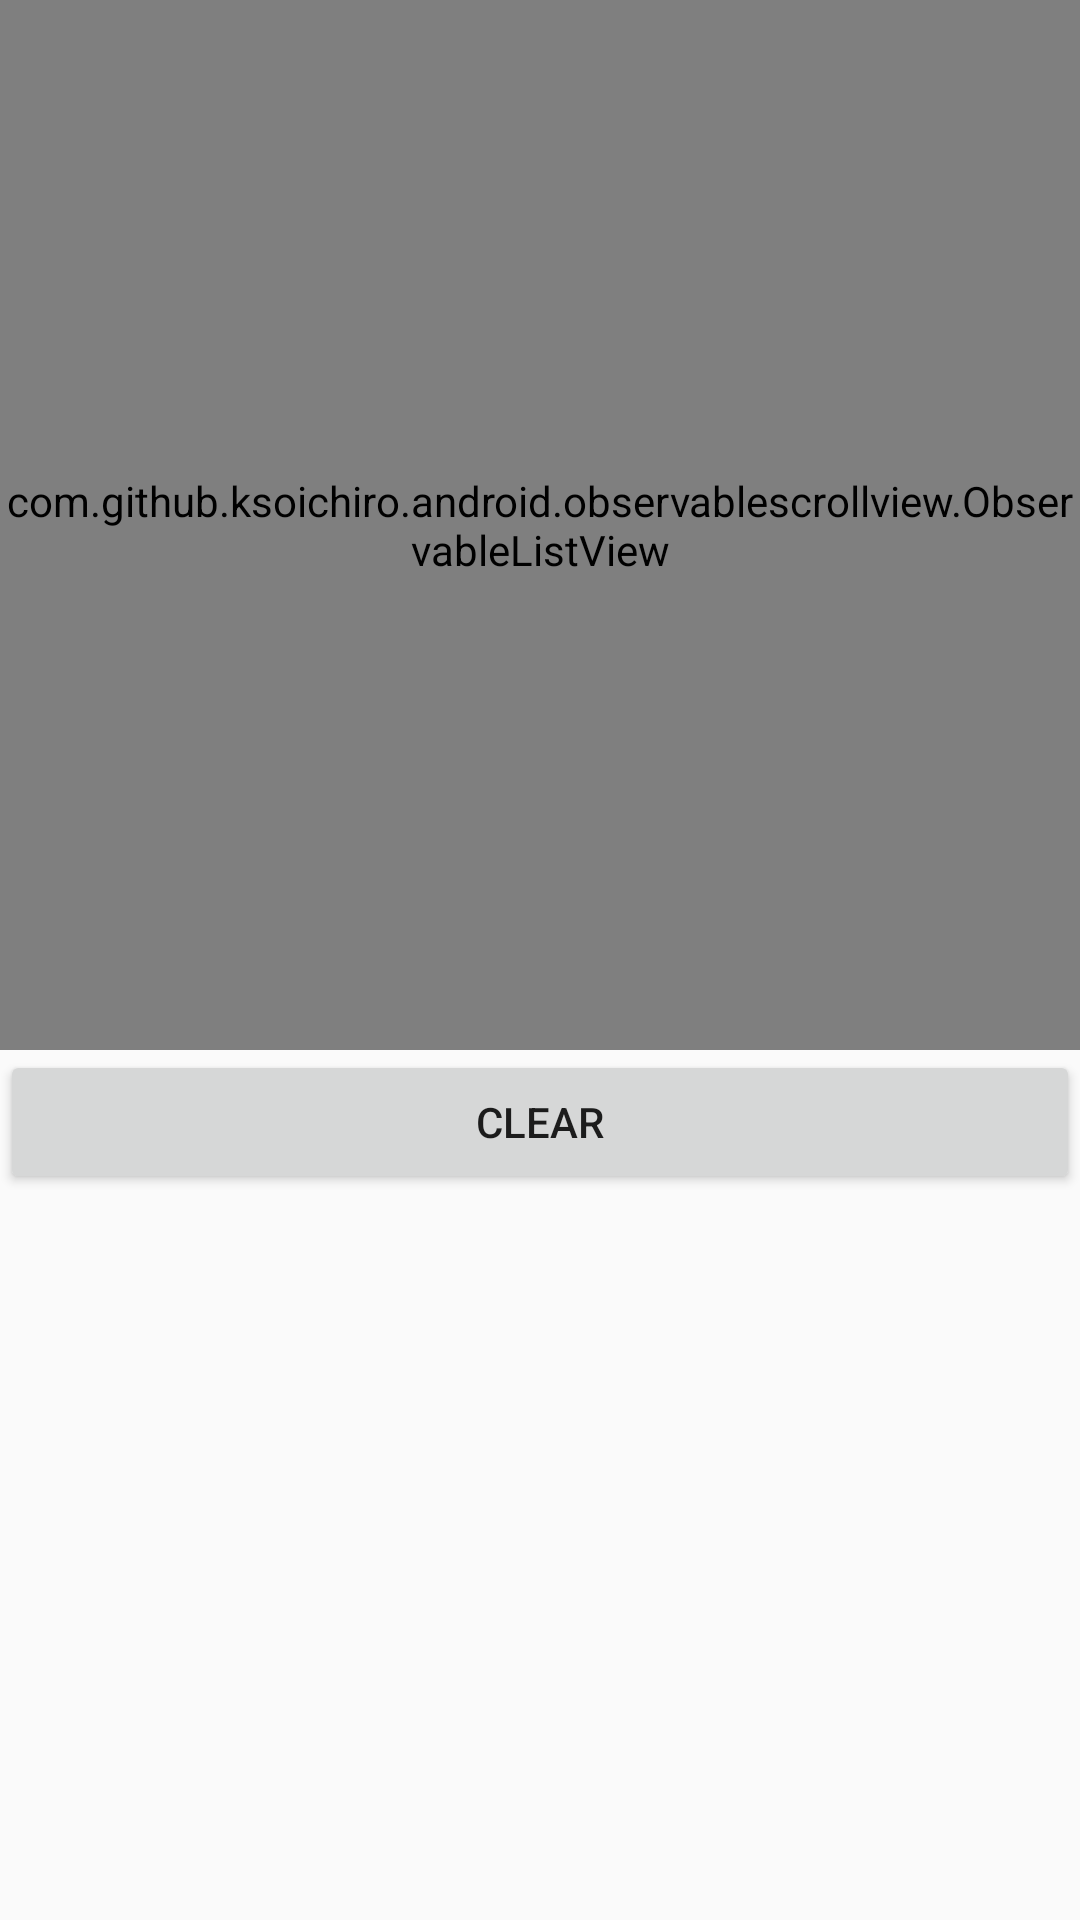

This screen was rendered from an Android layout file. Write that file and the resources it references.
<!-- AndroidManifest.xml: application theme AppTheme -->
<!-- res/layout/fragment_dashboard.xml -->
<FrameLayout xmlns:android="http://schemas.android.com/apk/res/android"
    xmlns:tools="http://schemas.android.com/tools"
    android:layout_width="match_parent"
    android:layout_height="match_parent"
    tools:context="com.windyice.bbt.DashboardFragment">

    
    <LinearLayout
        android:orientation="vertical"
        android:layout_width="match_parent"
        android:layout_height="match_parent"
        tools:context="com.windyice.bbt.Dashboard">

        <com.github.ksoichiro.android.observablescrollview.ObservableListView
            android:id="@+id/dashboard_listviewf"

            android:layout_width="match_parent"
            android:layout_height="350dp"></com.github.ksoichiro.android.observablescrollview.ObservableListView>

        <Button
            android:id="@+id/clearDashBoard_buttonf"
            android:layout_width="match_parent"
            android:layout_height="wrap_content"
            android:text="clear"/>


    </LinearLayout>

</FrameLayout>
<!-- resources referenced by this layout -->
<resources>
  <style name="AppTheme" parent="Theme.AppCompat.Light.DarkActionBar">
          
          <item name="colorPrimary">@color/fbutton_color_wet_asphalt</item>
          <item name="colorPrimaryDark">@color/fbutton_color_midnight_blue</item>
          <item name="colorAccent">@color/fbutton_color_wisteria</item>
      </style>
  <color name="fbutton_color_wet_asphalt">#34495e</color>
  <color name="fbutton_color_midnight_blue">#2c3e50</color>
  <color name="fbutton_color_wisteria">#8e44ad</color>
</resources>
